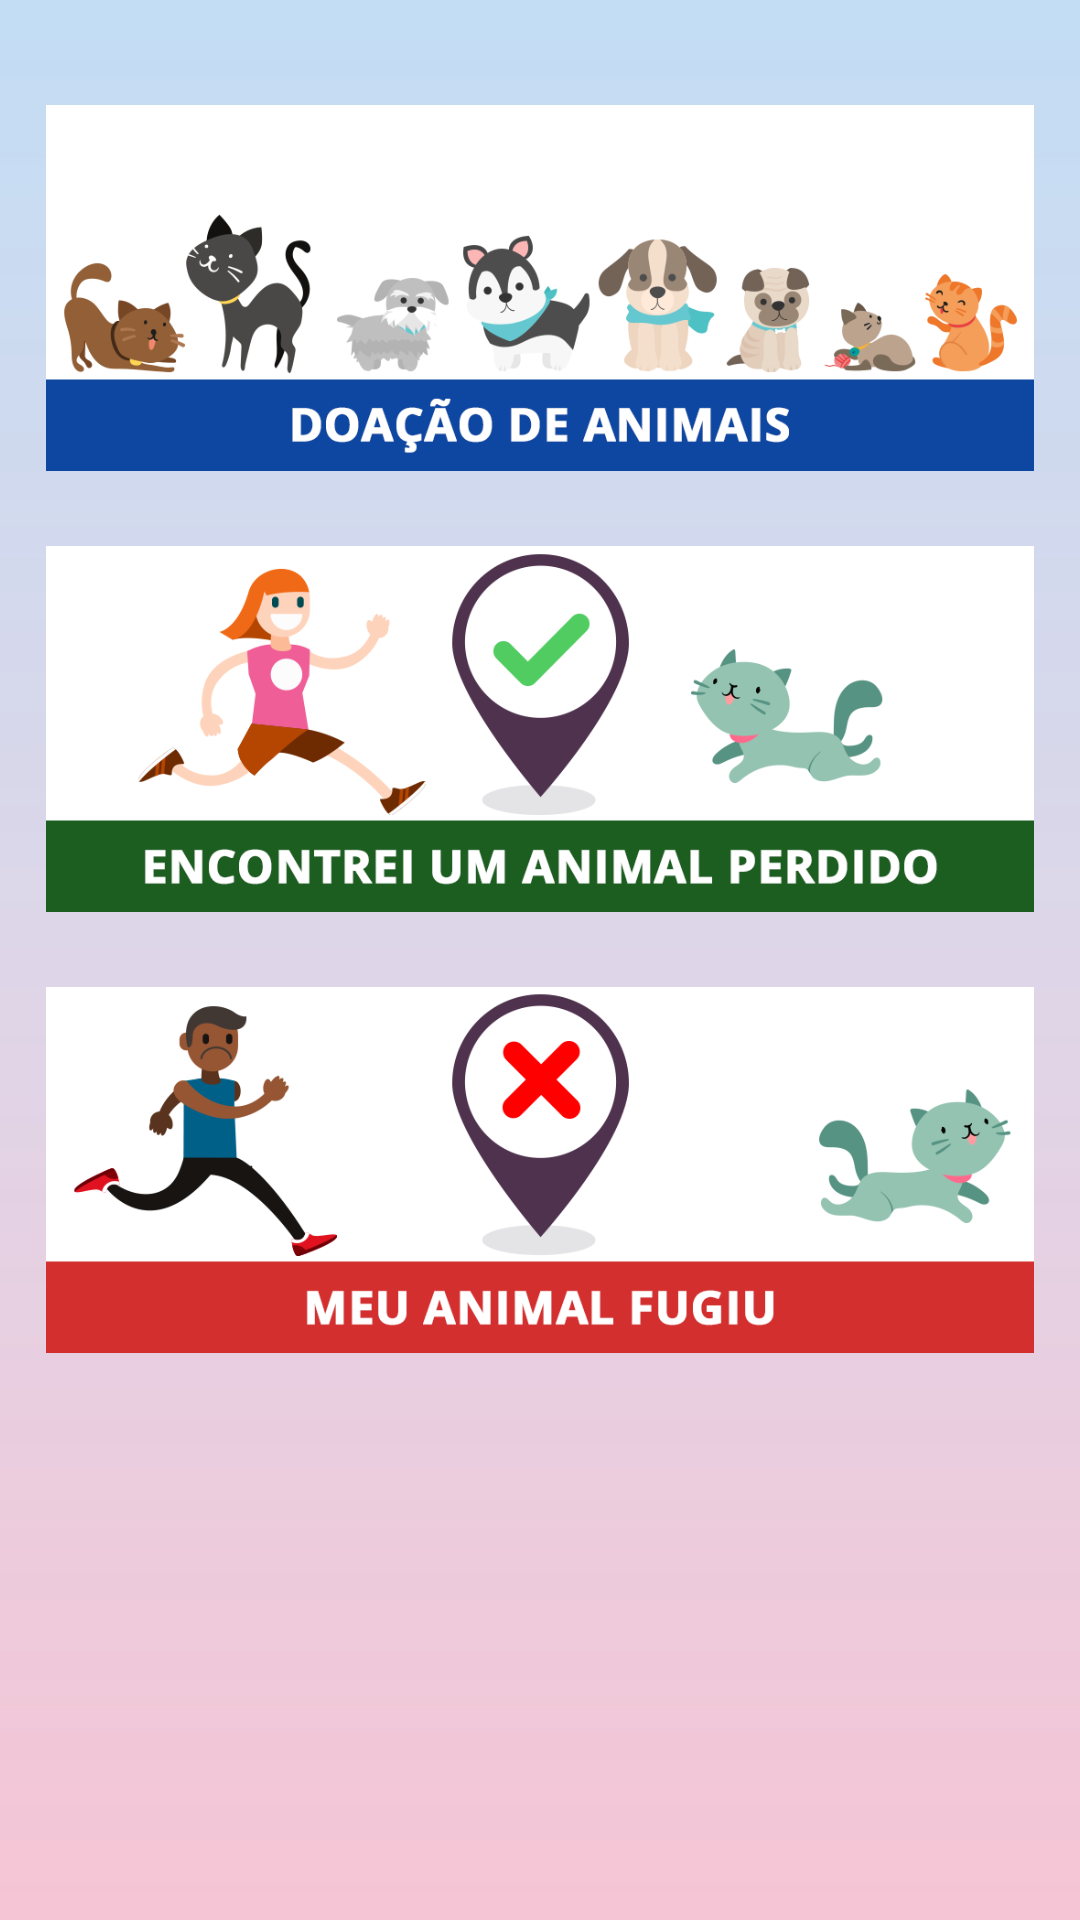

Layout XML and referenced resources for this Android screen:
<!-- AndroidManifest.xml: application theme AppTheme -->
<!-- res/layout/activity_choice.xml -->
<?xml version="1.0" encoding="utf-8"?>

<ScrollView xmlns:android="http://schemas.android.com/apk/res/android"
    xmlns:tools="http://schemas.android.com/tools"
    android:layout_width="match_parent"
    android:layout_height="match_parent"
    android:background="@drawable/gradient"
    tools:context="com.example.amand.projetointegrador.ChoiceActivity">

    <LinearLayout
        android:layout_width="match_parent"
        android:layout_height="wrap_content"
        android:orientation="vertical"
        android:padding="15dp"
        android:layout_marginTop="20dp">

            <ImageButton
                android:id="@+id/btnDoacao"
                android:layout_width="match_parent"
                android:layout_height="match_parent"
                android:adjustViewBounds="true"
                android:scaleType="centerInside"
                android:src="@drawable/bannerdoacao"
                android:background="#00ffffff"
                android:elevation="5dp"
                android:layout_gravity="center_horizontal"/>


            <ImageButton
                android:layout_marginTop="25dp"
                android:id="@+id/btnEncontrado"
                android:layout_width="wrap_content"
                android:layout_height="wrap_content"
                android:adjustViewBounds="true"
                android:elevation="5dp"
                android:background="#00ffffff"
                android:scaleType="centerInside"
                android:layout_gravity="center_horizontal"
                android:src="@drawable/bannerencontrado" />



            <ImageButton
                android:layout_marginTop="25dp"
                android:id="@+id/btnPerdido"
                android:layout_width="wrap_content"
                android:layout_height="wrap_content"
                android:adjustViewBounds="true"
                android:background="#00ffffff"
                android:elevation="5dp"
                android:scaleType="centerInside"
                android:layout_gravity="center_horizontal"
                android:src="@drawable/bannerperdido" />

    </LinearLayout>


</ScrollView>
<!-- resources referenced by this layout -->
<resources>
  <!-- drawable bannerdoacao: png bitmap (drawable, 82402 bytes) -->
  <!-- drawable bannerencontrado: png bitmap (drawable-hdpi, 57385 bytes) -->
  <!-- drawable bannerperdido: png bitmap (drawable-hdpi, 50495 bytes) -->
  <!-- drawable gradient (drawable) -->
  <shape xmlns:android="http://schemas.android.com/apk/res/android" android:shape="rectangle" >
      <gradient
          android:type="linear"
          android:centerX="48%"
          android:startColor="#49ec407a"
          android:centerColor="#3d8962ad"
          android:endColor="#401e88e5"
          android:angle="90"/>
  </shape>
  <style name="AppTheme" parent="Theme.AppCompat.Light.DarkActionBar">
          
          <item name="colorPrimary">@color/colorPrimary</item>
          <item name="colorPrimaryDark">@color/colorPrimaryDark</item>
          <item name="colorAccent">@color/colorAccent</item>
      </style>
  <color name="colorPrimary">#1E88E5</color>
  <color name="colorPrimaryDark">#0D47A1</color>
  <color name="colorAccent">#EC407A</color>
</resources>
